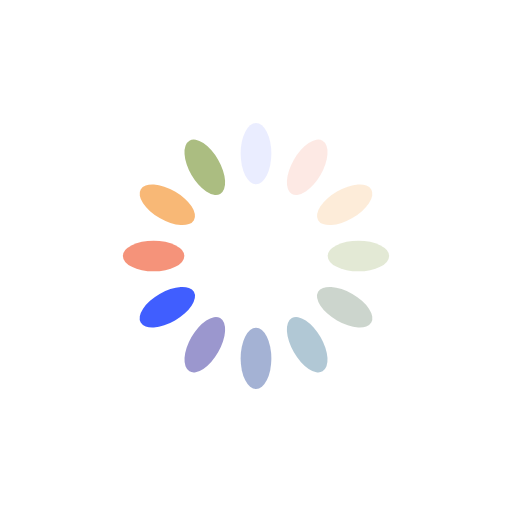
t = 0.00 s
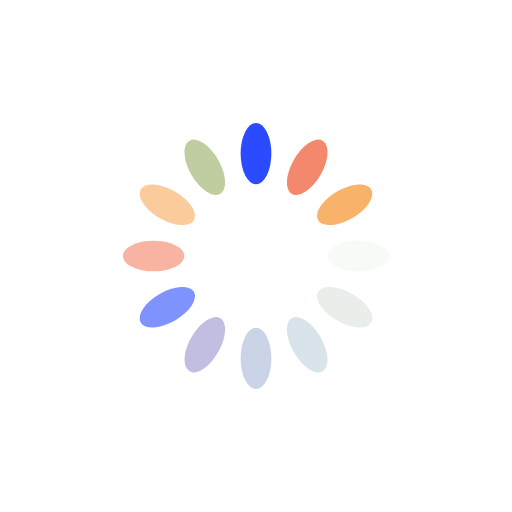
t = 0.25 s
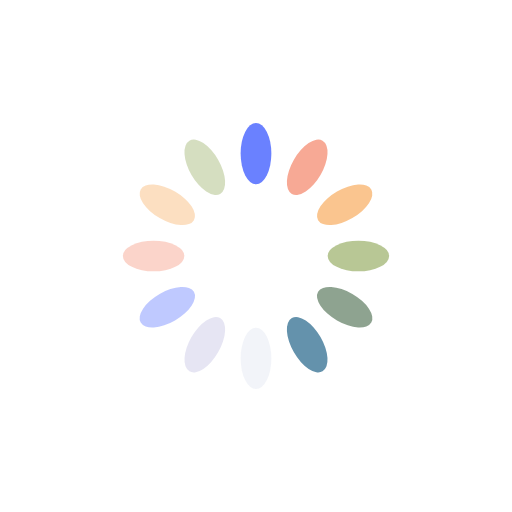
t = 0.50 s
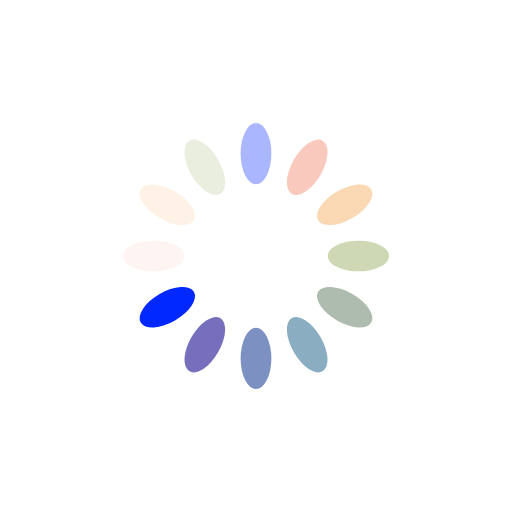
t = 0.75 s

The animated SVG that drew these frames (rendered in a browser with its animation timeline set to each time). Animation: 12 SMIL elements (animate=12); one cycle of 1.00 s, repeats indefinitely.

<?xml version="1.0" encoding="utf-8"?>
<svg xmlns="http://www.w3.org/2000/svg" xmlns:xlink="http://www.w3.org/1999/xlink" style="margin: auto; background: none; display: block; shape-rendering: auto;" width="200px" height="200px" viewBox="0 0 100 100" preserveAspectRatio="xMidYMid">
<g transform="rotate(0 50 50)">
  <rect x="47" y="24" rx="3" ry="6" width="6" height="12" fill="#0028ff">
    <animate attributeName="opacity" values="1;0" keyTimes="0;1" dur="1s" begin="-0.9166666666666666s" repeatCount="indefinite"></animate>
  </rect>
</g><g transform="rotate(30 50 50)">
  <rect x="47" y="24" rx="3" ry="6" width="6" height="12" fill="#f47e60">
    <animate attributeName="opacity" values="1;0" keyTimes="0;1" dur="1s" begin="-0.8333333333333334s" repeatCount="indefinite"></animate>
  </rect>
</g><g transform="rotate(60 50 50)">
  <rect x="47" y="24" rx="3" ry="6" width="6" height="12" fill="#f8b26a">
    <animate attributeName="opacity" values="1;0" keyTimes="0;1" dur="1s" begin="-0.75s" repeatCount="indefinite"></animate>
  </rect>
</g><g transform="rotate(90 50 50)">
  <rect x="47" y="24" rx="3" ry="6" width="6" height="12" fill="#abbd81">
    <animate attributeName="opacity" values="1;0" keyTimes="0;1" dur="1s" begin="-0.6666666666666666s" repeatCount="indefinite"></animate>
  </rect>
</g><g transform="rotate(120 50 50)">
  <rect x="47" y="24" rx="3" ry="6" width="6" height="12" fill="#849b87">
    <animate attributeName="opacity" values="1;0" keyTimes="0;1" dur="1s" begin="-0.5833333333333334s" repeatCount="indefinite"></animate>
  </rect>
</g><g transform="rotate(150 50 50)">
  <rect x="47" y="24" rx="3" ry="6" width="6" height="12" fill="#6492ac">
    <animate attributeName="opacity" values="1;0" keyTimes="0;1" dur="1s" begin="-0.5s" repeatCount="indefinite"></animate>
  </rect>
</g><g transform="rotate(180 50 50)">
  <rect x="47" y="24" rx="3" ry="6" width="6" height="12" fill="#637cb5">
    <animate attributeName="opacity" values="1;0" keyTimes="0;1" dur="1s" begin="-0.4166666666666667s" repeatCount="indefinite"></animate>
  </rect>
</g><g transform="rotate(210 50 50)">
  <rect x="47" y="24" rx="3" ry="6" width="6" height="12" fill="#6a63b6">
    <animate attributeName="opacity" values="1;0" keyTimes="0;1" dur="1s" begin="-0.3333333333333333s" repeatCount="indefinite"></animate>
  </rect>
</g><g transform="rotate(240 50 50)">
  <rect x="47" y="24" rx="3" ry="6" width="6" height="12" fill="#0028ff">
    <animate attributeName="opacity" values="1;0" keyTimes="0;1" dur="1s" begin="-0.25s" repeatCount="indefinite"></animate>
  </rect>
</g><g transform="rotate(270 50 50)">
  <rect x="47" y="24" rx="3" ry="6" width="6" height="12" fill="#f47e60">
    <animate attributeName="opacity" values="1;0" keyTimes="0;1" dur="1s" begin="-0.16666666666666666s" repeatCount="indefinite"></animate>
  </rect>
</g><g transform="rotate(300 50 50)">
  <rect x="47" y="24" rx="3" ry="6" width="6" height="12" fill="#f8b26a">
    <animate attributeName="opacity" values="1;0" keyTimes="0;1" dur="1s" begin="-0.08333333333333333s" repeatCount="indefinite"></animate>
  </rect>
</g><g transform="rotate(330 50 50)">
  <rect x="47" y="24" rx="3" ry="6" width="6" height="12" fill="#abbd81">
    <animate attributeName="opacity" values="1;0" keyTimes="0;1" dur="1s" begin="0s" repeatCount="indefinite"></animate>
  </rect>
</g>
<!-- [ldio] generated by https://loading.io/ --></svg>
